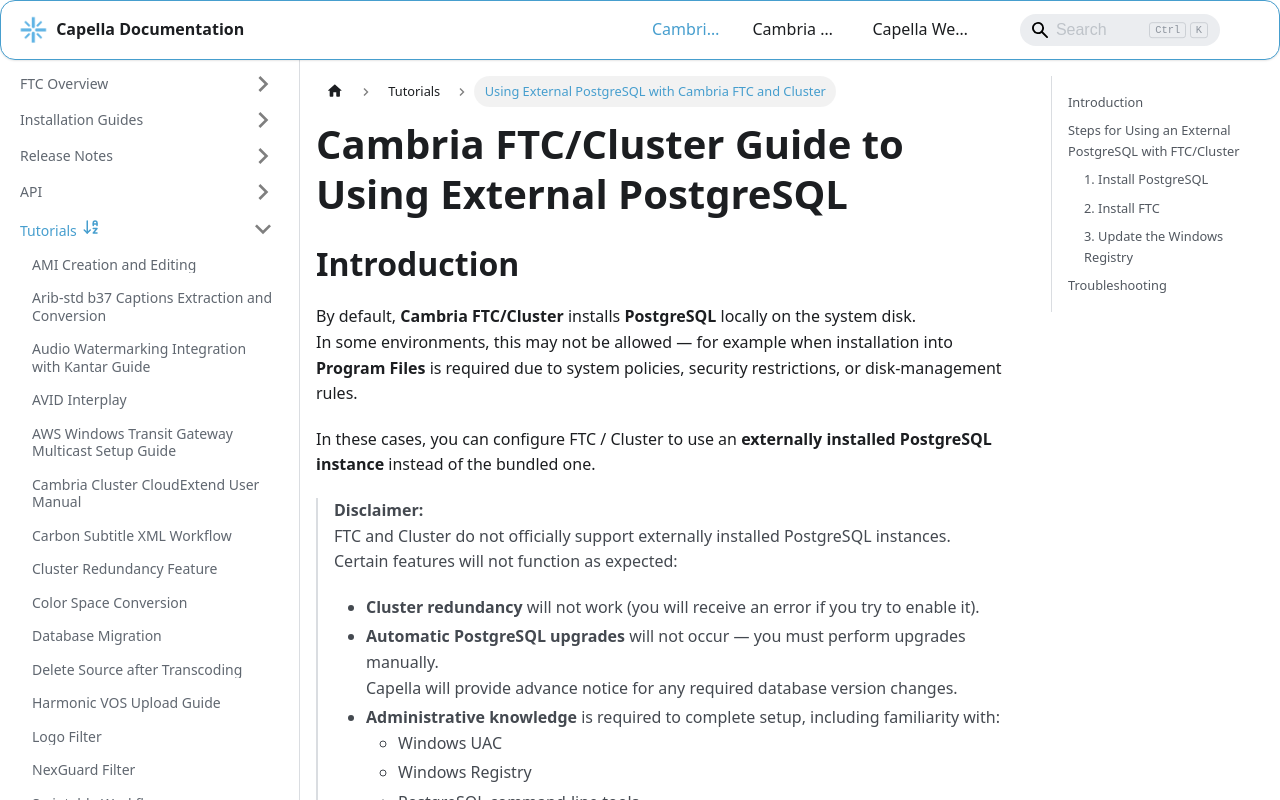

repository: CapellaSystems/documents.capellasystems.net · page: docs/cambria-ftc/tutorials/ftc-cluster-external-postgresql/index.html · generator: docusaurus

---
id: ftc-cluster-external-postgresql
title: Using External PostgreSQL with Cambria FTC and Cluster
sidebar_position: 1
---

# Cambria FTC/Cluster Guide to Using External PostgreSQL

## Introduction

By default, **Cambria FTC/Cluster** installs **PostgreSQL** locally on the system disk.  
In some environments, this may not be allowed — for example when installation into **Program Files** is required due to system policies, security restrictions, or disk-management rules.

In these cases, you can configure FTC / Cluster to use an **externally installed PostgreSQL instance** instead of the bundled one.

> **Disclaimer:**  
> FTC and Cluster do not officially support externally installed PostgreSQL instances.  
> Certain features will not function as expected:
>
> - **Cluster redundancy** will not work (you will receive an error if you try to enable it).  
> - **Automatic PostgreSQL upgrades** will not occur — you must perform upgrades manually.  
>   Capella will provide advance notice for any required database version changes.  
> - **Administrative knowledge** is required to complete setup, including familiarity with:
>   - Windows UAC  
>   - Windows Registry  
>   - PostgreSQL command-line tools  
> - The **PostgreSQL bin** folder must be **readable and executable** by the *Cambria FTC/Cluster service*.  
> - The **PostgreSQL data** folder must be **fully controllable** by the *Cambria Cluster service*.  
> - A **compatible PostgreSQL version** must be properly installed and configured.  
>   Registry keys must be updated according to the instructions below.  
> - The **PostgreSQL password** will be visible in the Windows Registry.

---

## Steps for Using an External PostgreSQL with FTC/Cluster

### 1. Install PostgreSQL
Install a compatible version of PostgreSQL either:
- Externally, or  
- Inside the `FTC/Cluster Bin` folder.

### 2. Install FTC

Proceed with the normal FTC installation.

### 3. Update the Windows Registry

Modify the following registry entries under:

Computer\HKEY_LOCAL_MACHINE\SOFTWARE\WOW6432Node\CAPELLA\CAMBRIA


#### **Required Values**

| Key | Type | Example Value | Description |
|-----|------|----------------|--------------|
| `cpPostgresRootDir` | String | `C:\Program Files\PostgreSQL\14` | Root directory of the PostgreSQL installation |
| `cpPostgresPort` | DWORD (Decimal) | `5434` | Port used by PostgreSQL (must match your installation) |
| `cpPostgresPassword` | String | `1234` | Password for the PostgreSQL user |

#### **Optional Keys**

| Key | Type | Example Value | Description |
|-----|------|----------------|--------------|
| `cpPostgresDataDir` | String | `C:\Program Files\PostgreSQL\14\data` | Path to the PostgreSQL data directory |
| `cpPostgresServiceName` | String | `postgresql x64 14` | PostgreSQL service name |
| `cpPostgresUser` | String | `postgres` | PostgreSQL username |
| `cpPostgresDbname` | String | `postgres` | PostgreSQL database name |

---

## Troubleshooting

If you see this error message:

> **A required component (PostgreSQL database) is not running. You may need to reboot the machine.**

Check the following:

- ✅ The PostgreSQL service is running  
- ✅ The configured **port** and **service name** match your PostgreSQL setup  
- ✅ FTC / Cluster services have the necessary permissions for both the PostgreSQL **bin** and **data** folders  
- ✅ You have **rebooted** the machine after changing registry entries  

If you don’t remember the port used, you can find it in:

C:\Program Files\PostgreSQL\14\data\postgresql.conf
